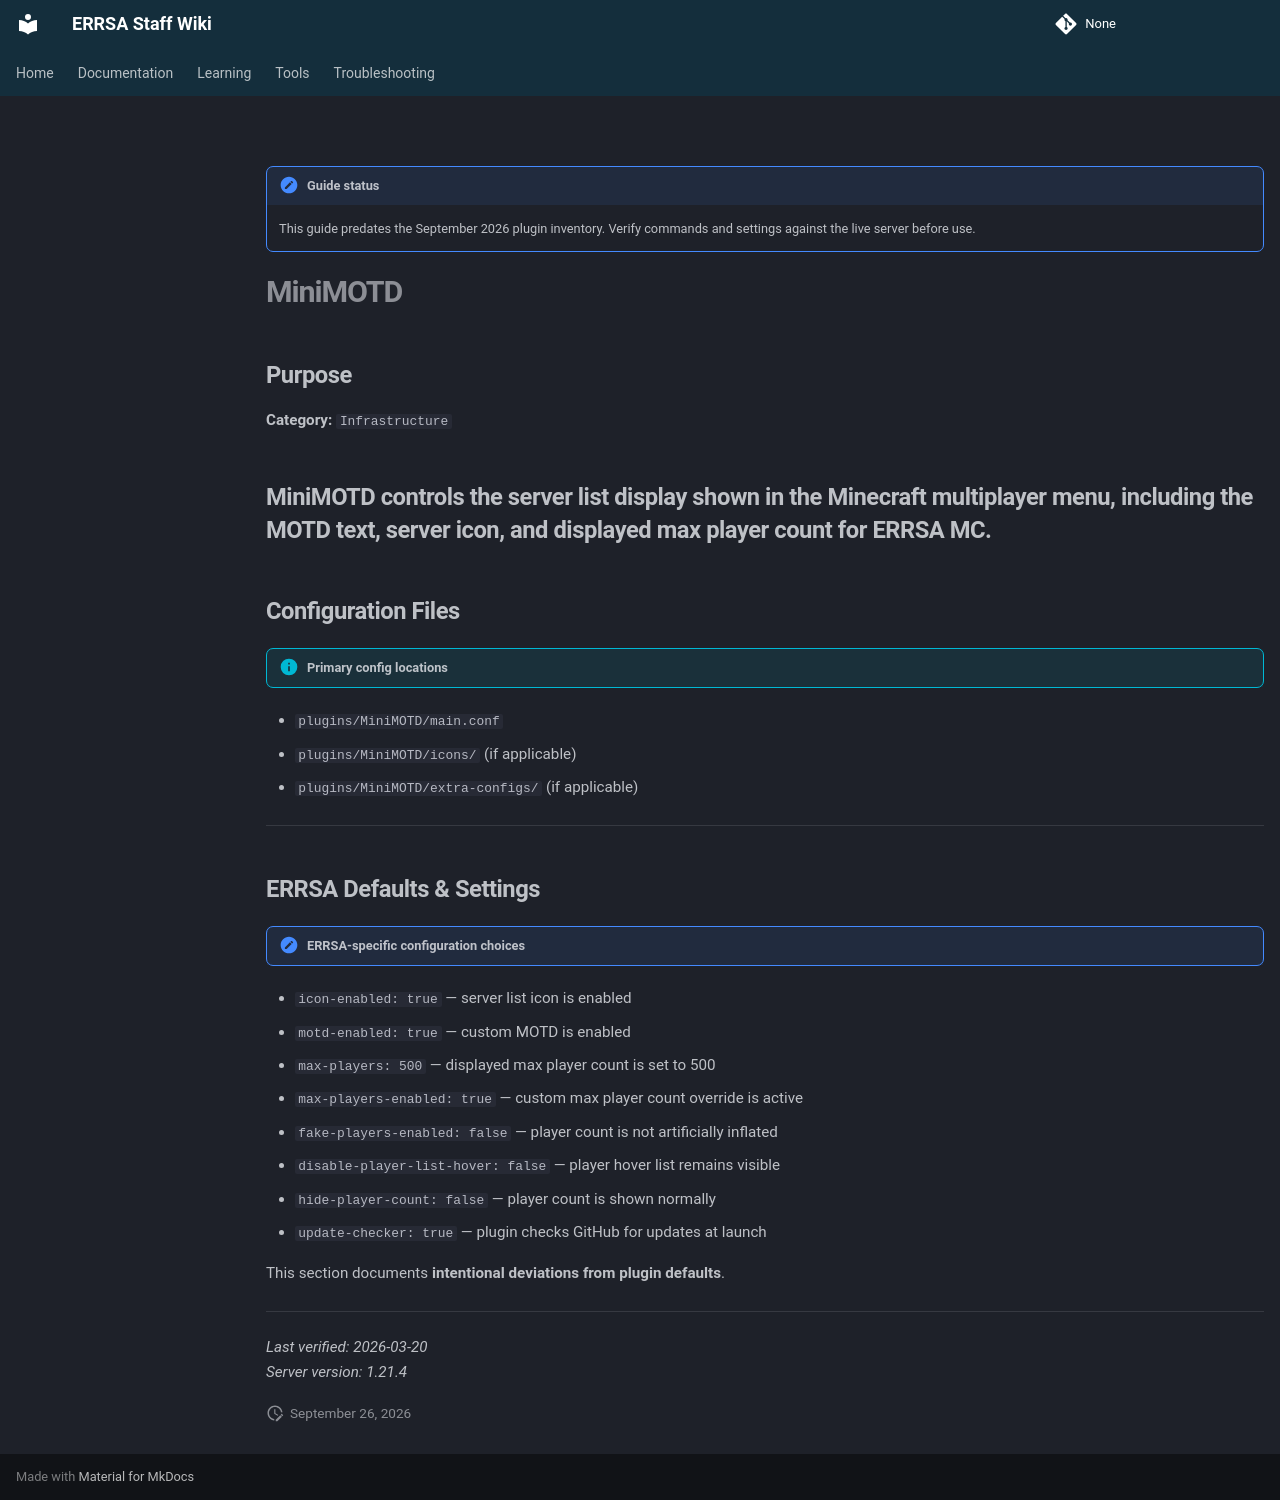

repository: DB-ERRSA/ERRSA-Staff-Wiki · page: documentation/plugins/legacy/minimotd/index.html · generator: mkdocs

!!! note "Guide status"
    This guide predates the September 2026 plugin inventory. Verify commands and settings against the live server before use.

# MiniMOTD

## Purpose

**Category:** `Infrastructure`  

MiniMOTD controls the server list display shown in the Minecraft multiplayer menu, including the MOTD text, server icon, and displayed max player count for ERRSA MC.
---

## Configuration Files

!!! info "Primary config locations"
- `plugins/MiniMOTD/main.conf`
- `plugins/MiniMOTD/icons/` (if applicable)
- `plugins/MiniMOTD/extra-configs/` (if applicable)

---

## ERRSA Defaults & Settings

!!! note "ERRSA-specific configuration choices"
- `icon-enabled: true` — server list icon is enabled  
- `motd-enabled: true` — custom MOTD is enabled  
- `max-players: 500` — displayed max player count is set to 500  
- `max-players-enabled: true` — custom max player count override is active  
- `fake-players-enabled: false` — player count is not artificially inflated  
- `disable-player-list-hover: false` — player hover list remains visible  
- `hide-player-count: false` — player count is shown normally  
- `update-checker: true` — plugin checks GitHub for updates at launch  

This section documents **intentional deviations from plugin defaults**.

---

_Last verified: 2026-03-20_  
_Server version: 1.21.4_
